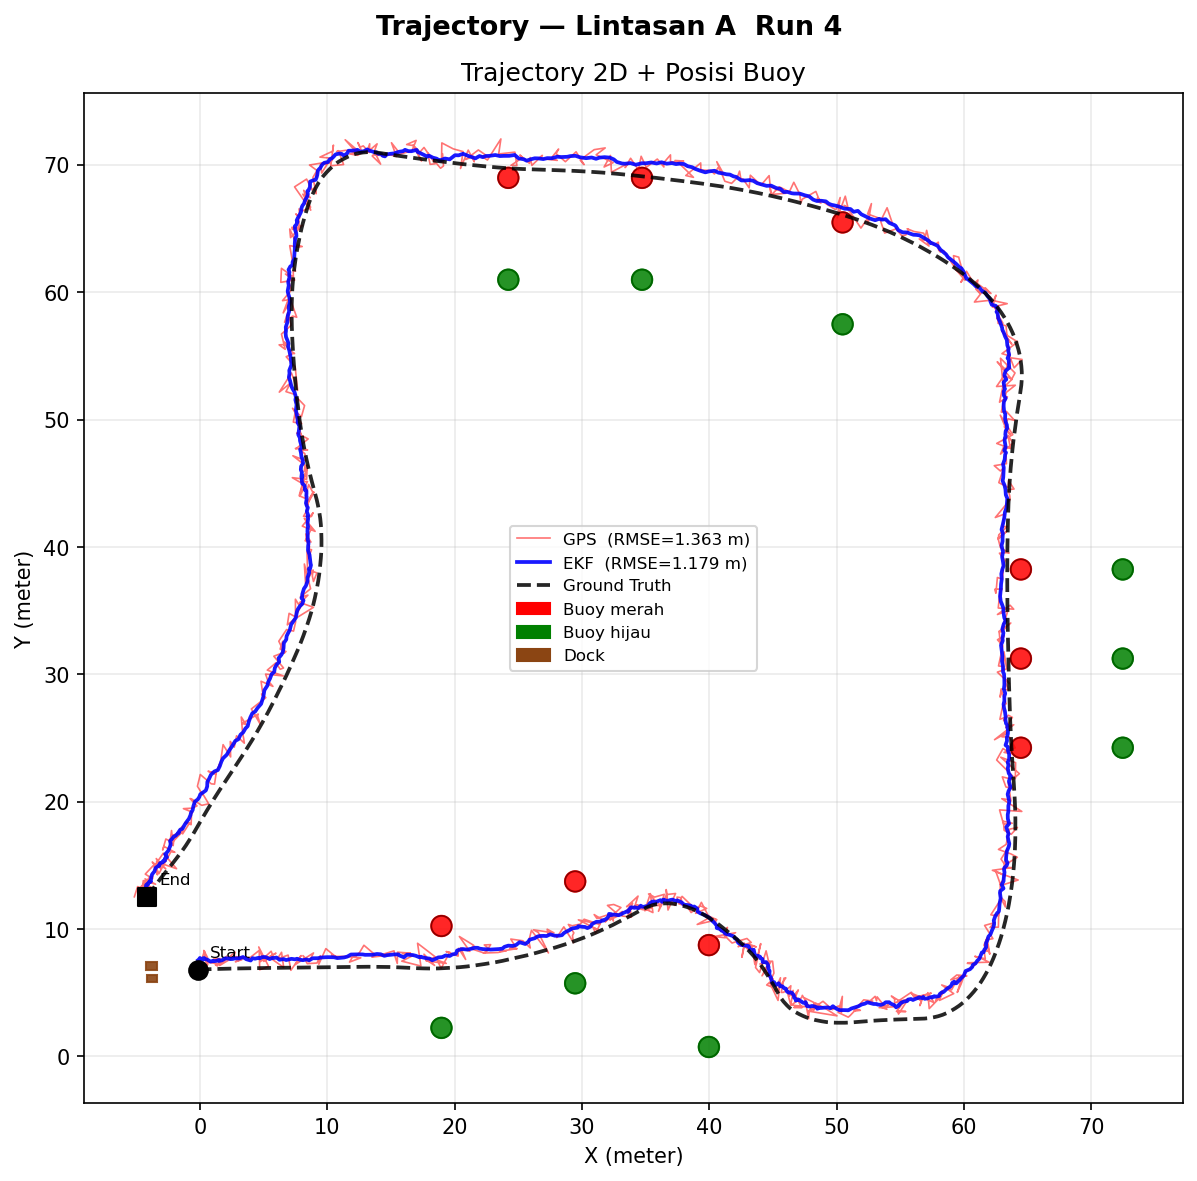

The file beside this chart, header and first rows:
sample, timestamp_s, lintasan, run_ke, gps_x, gps_y, ekf_x, ekf_y, ekf_vx, ekf_vy, ekf_yaw_deg, ekf_yaw_rate, imu_yaw_deg, imu_yaw_rate_rads, gt_x, gt_y, gt_yaw_deg, error_ekf_m, error_gps_m, error_ekf_x, error_ekf_y, error_gps_x, error_gps_y
1, 0.000, A, 4, 0.2149, 7.859, -0.1514, 7.56, -0.005295, -0.01672, -0.3945, -0.002295, -0.3843, -0.004268, -0.1921, 6.822, -0.3867, 0.739, 1.114, 0.04073, 0.7378, 0.407, 1.037
2, 0.120, A, 4, 0.3434, 8.274, -0.08681, 7.611, 0.008496, -0.003908, -0.4102, -0.002435, -0.3996, -0.000735, -0.09186, 6.824, -0.3996, 0.7869, 1.514, 0.005054, 0.7869, 0.4353, 1.45
3, 0.272, A, 4, 0.5869, 7.163, -0.009405, 7.729, 0.02309, 0.02054, -0.4116, -0.001180, -0.4087, -0.002037, -0.000530, 6.827, -0.4087, 0.9023, 0.6768, -0.008875, 0.9023, 0.5874, 0.3362
4, 0.403, A, 4, 0.5782, 7.432, 0.09898, 7.63, 0.04258, -0.001768, -0.4311, -0.003070, -0.4169, 0.000351, 0.09526, 6.829, -0.4169, 0.8007, 0.772, 0.003724, 0.8007, 0.483, 0.6022
5, 0.568, A, 4, 0.4494, 7.557, 0.1884, 7.595, 0.05587, -0.008664, -0.4417, -0.002646, -0.4247, 0.002892, 0.194, 6.833, -0.4247, 0.762, 0.7679, -0.005663, 0.762, 0.2553, 0.7242
6, 0.712, A, 4, 0.2997, 8.321, 0.239, 7.587, 0.06118, -0.009321, -0.4511, -0.002501, -0.4328, -0.003239, 0.2959, 6.836, -0.4328, 0.7532, 1.485, -0.05687, 0.7511, 0.003830, 1.485
7, 0.858, A, 4, 0.5948, 7.751, 0.2554, 7.716, 0.05731, 0.01895, -0.4710, -0.003143, -0.4416, -0.000301, 0.4021, 6.84, -0.4416, 0.8889, 0.9313, -0.1467, 0.8767, 0.1927, 0.9111
8, 0.999, A, 4, 0.45, 7.407, 0.3221, 7.725, 0.06309, 0.01811, -0.4786, -0.001901, -0.4507, -0.001752, 0.515, 6.843, -0.4507, 0.9022, 0.5679, -0.1929, 0.8813, -0.06499, 0.5642
9, 1.132, A, 4, 1.606, 7.246, 0.351, 7.67, 0.06172, 0.004976, -0.4771, -0.000731, -0.4588, -0.002959, 0.6365, 6.847, -0.4588, 0.8712, 1.048, -0.2856, 0.8231, 0.9692, 0.3993
10, 1.269, A, 4, 1.206, 7.2, 0.5781, 7.595, 0.1033, -0.01065, -0.4795, -0.000734, -0.4647, -0.003534, 0.7672, 6.851, -0.4647, 0.7682, 0.5609, -0.1892, 0.7446, 0.4387, 0.3495
11, 1.417, A, 4, 1.365, 7.1, 0.7012, 7.524, 0.1144, -0.02366, -0.4900, -0.001874, -0.4680, 0.007712, 0.9062, 6.855, -0.4680, 0.6995, 0.5207, -0.2049, 0.6688, 0.4593, 0.2454
12, 1.557, A, 4, 1.625, 7.676, 0.8278, 7.447, 0.1301, -0.03721, -0.4891, -0.000496, -0.4700, -0.004712, 1.051, 6.859, -0.4700, 0.6285, 0.9987, -0.2234, 0.5875, 0.574, 0.8172
13, 1.709, A, 4, 1.061, 7.65, 0.984, 7.483, 0.1439, -0.0244, -0.4944, -0.000914, -0.4727, -0.001216, 1.2, 6.864, -0.4727, 0.6561, 0.7988, -0.2159, 0.6195, -0.1389, 0.7866
14, 1.861, A, 4, 1.693, 7.348, 1.009, 7.511, 0.1355, -0.01633, -0.4992, -0.001253, -0.4775, 0.000478, 1.351, 6.868, -0.4775, 0.728, 0.5898, -0.342, 0.6427, 0.3426, 0.48
15, 2.001, A, 4, 2.066, 7.644, 1.143, 7.48, 0.1479, -0.02059, -0.5075, -0.001761, -0.4852, -0.001380, 1.504, 6.872, -0.4852, 0.7071, 0.9543, -0.3609, 0.608, 0.5621, 0.7712
16, 2.145, A, 4, 2.107, 7.882, 1.323, 7.507, 0.1645, -0.01199, -0.5122, -0.001043, -0.4946, -0.003616, 1.659, 6.876, -0.4946, 0.7146, 1.101, -0.3362, 0.6306, 0.4474, 1.005
17, 2.279, A, 4, 1.55, 7.144, 1.478, 7.572, 0.1768, 0.002908, -0.5224, -0.002019, -0.5041, -0.003536, 1.82, 6.88, -0.5041, 0.7718, 0.3771, -0.342, 0.6919, -0.2701, 0.2632
18, 2.399, A, 4, 2.629, 7.794, 1.508, 7.496, 0.1625, -0.01281, -0.5334, -0.002130, -0.5121, 0.01111, 1.988, 6.885, -0.5121, 0.7775, 1.113, -0.4801, 0.6115, 0.6411, 0.9094
19, 2.523, A, 4, 2.768, 8.177, 1.723, 7.548, 0.1873, -0.000473, -0.5334, -0.001163, -0.5185, 0.000468, 2.164, 6.889, -0.5185, 0.7925, 1.422, -0.4408, 0.6586, 0.6036, 1.287
20, 2.663, A, 4, 2.379, 7.88, 1.927, 7.66, 0.2068, 0.02262, -0.5403, -0.001963, -0.5243, 0.001419, 2.347, 6.894, -0.5243, 0.8733, 0.9864, -0.42, 0.7657, 0.03183, 0.9859
21, 2.793, A, 4, 3.275, 7.586, 2.027, 7.701, 0.2032, 0.02855, -0.5423, -0.001560, -0.5314, 0.004472, 2.536, 6.898, -0.5314, 0.9499, 1.01, -0.5081, 0.8026, 0.7398, 0.6883
22, 2.934, A, 4, 2.777, 7.433, 2.269, 7.683, 0.2288, 0.02208, -0.5489, -0.000933, -0.5407, 0.000701, 2.727, 6.902, -0.5407, 0.9052, 0.5331, -0.4581, 0.7808, 0.05015, 0.5308
23, 3.093, A, 4, 3.402, 7.715, 2.382, 7.64, 0.2253, 0.01109, -0.5644, -0.002309, -0.5521, -0.003999, 2.92, 6.906, -0.5521, 0.9108, 0.9418, -0.5387, 0.7344, 0.4819, 0.8092
24, 3.244, A, 4, 2.751, 7.835, 2.585, 7.654, 0.2405, 0.01307, -0.5692, -0.000762, -0.5647, 0.003806, 3.114, 6.91, -0.5647, 0.9139, 0.9945, -0.5296, 0.7448, -0.3639, 0.9255
25, 3.388, A, 4, 3.911, 7.757, 2.637, 7.688, 0.2233, 0.01841, -0.5696, -0.000624, -0.5774, 0.005386, 3.311, 6.914, -0.5774, 1.026, 1.035, -0.6733, 0.7741, 0.5999, 0.843
26, 3.530, A, 4, 3.784, 7.641, 2.886, 7.701, 0.2479, 0.01958, -0.5880, -0.002812, -0.5895, -0.007018, 3.511, 6.918, -0.5895, 1.003, 0.7738, -0.6253, 0.7839, 0.2735, 0.7239
27, 3.668, A, 4, 4.649, 8.323, 3.069, 7.692, 0.2566, 0.01584, -0.6114, -0.003496, -0.6013, -0.008610, 3.717, 6.922, -0.6013, 1.007, 1.683, -0.6473, 0.7709, 0.9324, 1.401
28, 3.819, A, 4, 4.687, 6.805, 3.375, 7.806, 0.2889, 0.03769, -0.6367, -0.004344, -0.6131, -0.000104, 3.929, 6.925, -0.6131, 1.04, 0.7674, -0.554, 0.8806, 0.7579, -0.1202
29, 3.969, A, 4, 5.388, 7.063, 3.637, 7.631, 0.309, -0.001658, -0.6396, -0.001825, -0.6253, 0.005643, 4.148, 6.929, -0.6253, 0.869, 1.247, -0.5116, 0.7024, 1.24, 0.1346
30, 4.112, A, 4, 4.611, 8.596, 3.978, 7.53, 0.3429, -0.02138, -0.6374, -0.000188, -0.6378, -0.003995, 4.372, 6.932, -0.6378, 0.7158, 1.681, -0.394, 0.5976, 0.2394, 1.664
31, 4.270, A, 4, 5.011, 7.46, 4.124, 7.717, 0.3324, 0.01951, -0.6524, -0.002410, -0.6499, -0.001874, 4.599, 6.935, -0.6499, 0.9149, 0.667, -0.475, 0.7819, 0.4119, 0.5247
32, 4.397, A, 4, 5.961, 8.108, 4.314, 7.673, 0.3327, 0.008674, -0.6544, -0.000996, -0.6615, -0.004159, 4.827, 6.938, -0.6615, 0.8958, 1.629, -0.513, 0.7343, 1.134, 1.169
33, 4.548, A, 4, 4.699, 7.437, 4.639, 7.751, 0.3602, 0.02423, -0.6561, -0.000091, -0.6726, -0.002719, 5.055, 6.942, -0.6726, 0.9096, 0.6104, -0.4162, 0.8088, -0.3564, 0.4956
34, 4.711, A, 4, 5.588, 8.258, 4.684, 7.697, 0.3278, 0.01059, -0.6566, 0.000087, -0.6834, 0.000114, 5.285, 6.945, -0.6834, 0.9621, 1.347, -0.6006, 0.7516, 0.3032, 1.313
35, 4.860, A, 4, 5.75, 7.829, 4.876, 7.797, 0.3288, 0.03024, -0.6660, -0.001077, -0.6941, -0.005410, 5.517, 6.948, -0.6941, 1.064, 0.9106, -0.6408, 0.8488, 0.2324, 0.8804
36, 4.984, A, 4, 5.62, 7.658, 5.064, 7.805, 0.3288, 0.02883, -0.6758, -0.001521, -0.7042, -0.001419, 5.754, 6.952, -0.7042, 1.098, 0.7191, -0.6909, 0.8539, -0.1348, 0.7064
37, 5.127, A, 4, 6.57, 6.988, 5.194, 7.782, 0.3174, 0.02095, -0.6916, -0.002324, -0.7130, -0.007185, 5.997, 6.954, -0.7130, 1.153, 0.5737, -0.8033, 0.8271, 0.5726, 0.03392
38, 5.264, A, 4, 6.402, 8.177, 5.47, 7.642, 0.337, -0.009182, -0.7064, -0.001967, -0.7195, -0.006400, 6.246, 6.957, -0.7195, 1.035, 1.23, -0.7765, 0.6847, 0.1561, 1.22
39, 5.408, A, 4, 6.072, 7.662, 5.668, 7.736, 0.3381, 0.01145, -0.7112, -0.001170, -0.7235, 0.005085, 6.499, 6.96, -0.7235, 1.137, 0.8216, -0.8313, 0.7758, -0.4276, 0.7015
40, 5.536, A, 4, 6.919, 7.955, 5.772, 7.723, 0.3203, 0.007838, -0.7128, -0.000642, -0.7256, 0.000067, 6.755, 6.963, -0.7256, 1.243, 1.006, -0.9828, 0.7603, 0.1634, 0.9923
41, 5.683, A, 4, 7.134, 6.76, 6.007, 7.765, 0.3308, 0.01597, -0.7020, 0.000986, -0.7263, 0.004681, 7.012, 6.966, -0.7263, 1.284, 0.2399, -1.005, 0.7989, 0.1222, -0.2064
42, 5.841, A, 4, 7.933, 7.918, 6.24, 7.587, 0.3403, -0.02143, -0.7096, -0.000095, -0.7260, 0.001535, 7.269, 6.969, -0.7260, 1.201, 1.158, -1.029, 0.6181, 0.6643, 0.9491
43, 5.985, A, 4, 7.473, 7.211, 6.574, 7.644, 0.3687, -0.006653, -0.7141, -0.000713, -0.7246, 0.001738, 7.527, 6.972, -0.7246, 1.166, 0.2444, -0.953, 0.6716, -0.05369, 0.2384
44, 6.127, A, 4, 8.914, 8.126, 6.762, 7.566, 0.3734, -0.02172, -0.7103, 0.000639, -0.7211, 0.002016, 7.787, 6.975, -0.7211, 1.183, 1.611, -1.025, 0.5909, 1.127, 1.151
45, 6.262, A, 4, 8.556, 7.432, 7.178, 7.663, 0.4172, 0.002244, -0.7098, 0.000079, -0.7147, 0.007790, 8.05, 6.978, -0.7147, 1.109, 0.6796, -0.8722, 0.6846, 0.506, 0.4537
46, 6.396, A, 4, 8.084, 7.917, 7.469, 7.622, 0.4196, -0.005819, -0.6883, 0.001967, -0.7048, 0.003250, 8.319, 6.982, -0.7048, 1.063, 0.9644, -0.8494, 0.64, -0.2351, 0.9353
47, 6.536, A, 4, 8.42, 7.284, 7.619, 7.673, 0.4013, 0.005660, -0.6780, 0.001445, -0.6916, -0.002368, 8.592, 6.985, -0.6916, 1.192, 0.345, -0.9734, 0.6883, -0.172, 0.299
48, 6.684, A, 4, 9.188, 7.333, 7.8, 7.604, 0.3918, -0.008577, -0.6657, 0.002009, -0.6756, 0.006986, 8.87, 6.988, -0.6756, 1.235, 0.4697, -1.07, 0.616, 0.3185, 0.3452
49, 6.820, A, 4, 9.443, 7.912, 8.076, 7.555, 0.4127, -0.01727, -0.6602, 0.001321, -0.6570, 0.002708, 9.15, 6.991, -0.6570, 1.213, 0.9661, -1.074, 0.5639, 0.2926, 0.9208
50, 6.956, A, 4, 9.329, 7.239, 8.365, 7.616, 0.4145, -0.001804, -0.6304, 0.003640, -0.6359, 0.006016, 9.431, 6.994, -0.6359, 1.234, 0.2651, -1.066, 0.6218, -0.1024, 0.2445
51, 7.090, A, 4, 9.88, 8.464, 8.577, 7.548, 0.4097, -0.01486, -0.6119, 0.003846, -0.6121, 0.006136, 9.712, 6.998, -0.6121, 1.262, 1.476, -1.136, 0.5506, 0.1679, 1.466
52, 7.229, A, 4, 10.8, 7.708, 8.848, 7.709, 0.417, 0.02022, -0.5751, 0.005727, -0.5853, 0.005469, 9.993, 7.001, -0.5853, 1.347, 1.074, -1.146, 0.7081, 0.809, 0.7068
53, 7.383, A, 4, 10.33, 7.965, 9.236, 7.711, 0.4476, 0.01903, -0.5298, 0.007862, -0.5553, 0.002950, 10.28, 7.005, -0.5553, 1.257, 0.9611, -1.04, 0.7055, 0.05673, 0.9594
54, 7.515, A, 4, 10.4, 7.854, 9.474, 7.757, 0.4442, 0.02681, -0.4933, 0.006790, -0.5223, 0.004481, 10.56, 7.009, -0.5223, 1.32, 0.8603, -1.087, 0.7481, -0.1626, 0.8448
55, 7.651, A, 4, 11.3, 7.852, 9.681, 7.777, 0.4349, 0.02808, -0.4592, 0.006270, -0.4862, 0.004634, 10.85, 7.013, -0.4862, 1.397, 0.9496, -1.17, 0.7636, 0.4449, 0.8389
56, 7.786, A, 4, 12.63, 7.74, 10.01, 7.793, 0.4515, 0.02869, -0.4296, 0.005830, -0.4468, 0.001894, 11.15, 7.017, -0.4468, 1.374, 1.648, -1.135, 0.7755, 1.481, 0.7232
57, 7.925, A, 4, 11.74, 7.407, 10.52, 7.786, 0.5028, 0.02493, -0.3936, 0.006402, -0.4036, 0.007110, 11.44, 7.021, -0.4036, 1.199, 0.4855, -0.9238, 0.7647, 0.2948, 0.3857
58, 8.056, A, 4, 11.99, 7.831, 10.78, 7.72, 0.4987, 0.009213, -0.3361, 0.009396, -0.3565, 0.007767, 11.74, 7.025, -0.3565, 1.184, 0.8432, -0.9588, 0.6951, 0.248, 0.8059
59, 8.190, A, 4, 12.26, 7.896, 11.05, 7.741, 0.4944, 0.0127, -0.2839, 0.009619, -0.3056, -0.001522, 12.04, 7.03, -0.3056, 1.225, 0.8931, -0.9971, 0.7109, 0.2178, 0.8661
60, 8.327, A, 4, 12.52, 8.153, 11.31, 7.769, 0.4908, 0.01742, -0.2409, 0.009148, -0.2401, 0.03301, 12.35, 7.034, -0.2401, 1.269, 1.132, -1.034, 0.7348, 0.1774, 1.118
... 912 more rows
